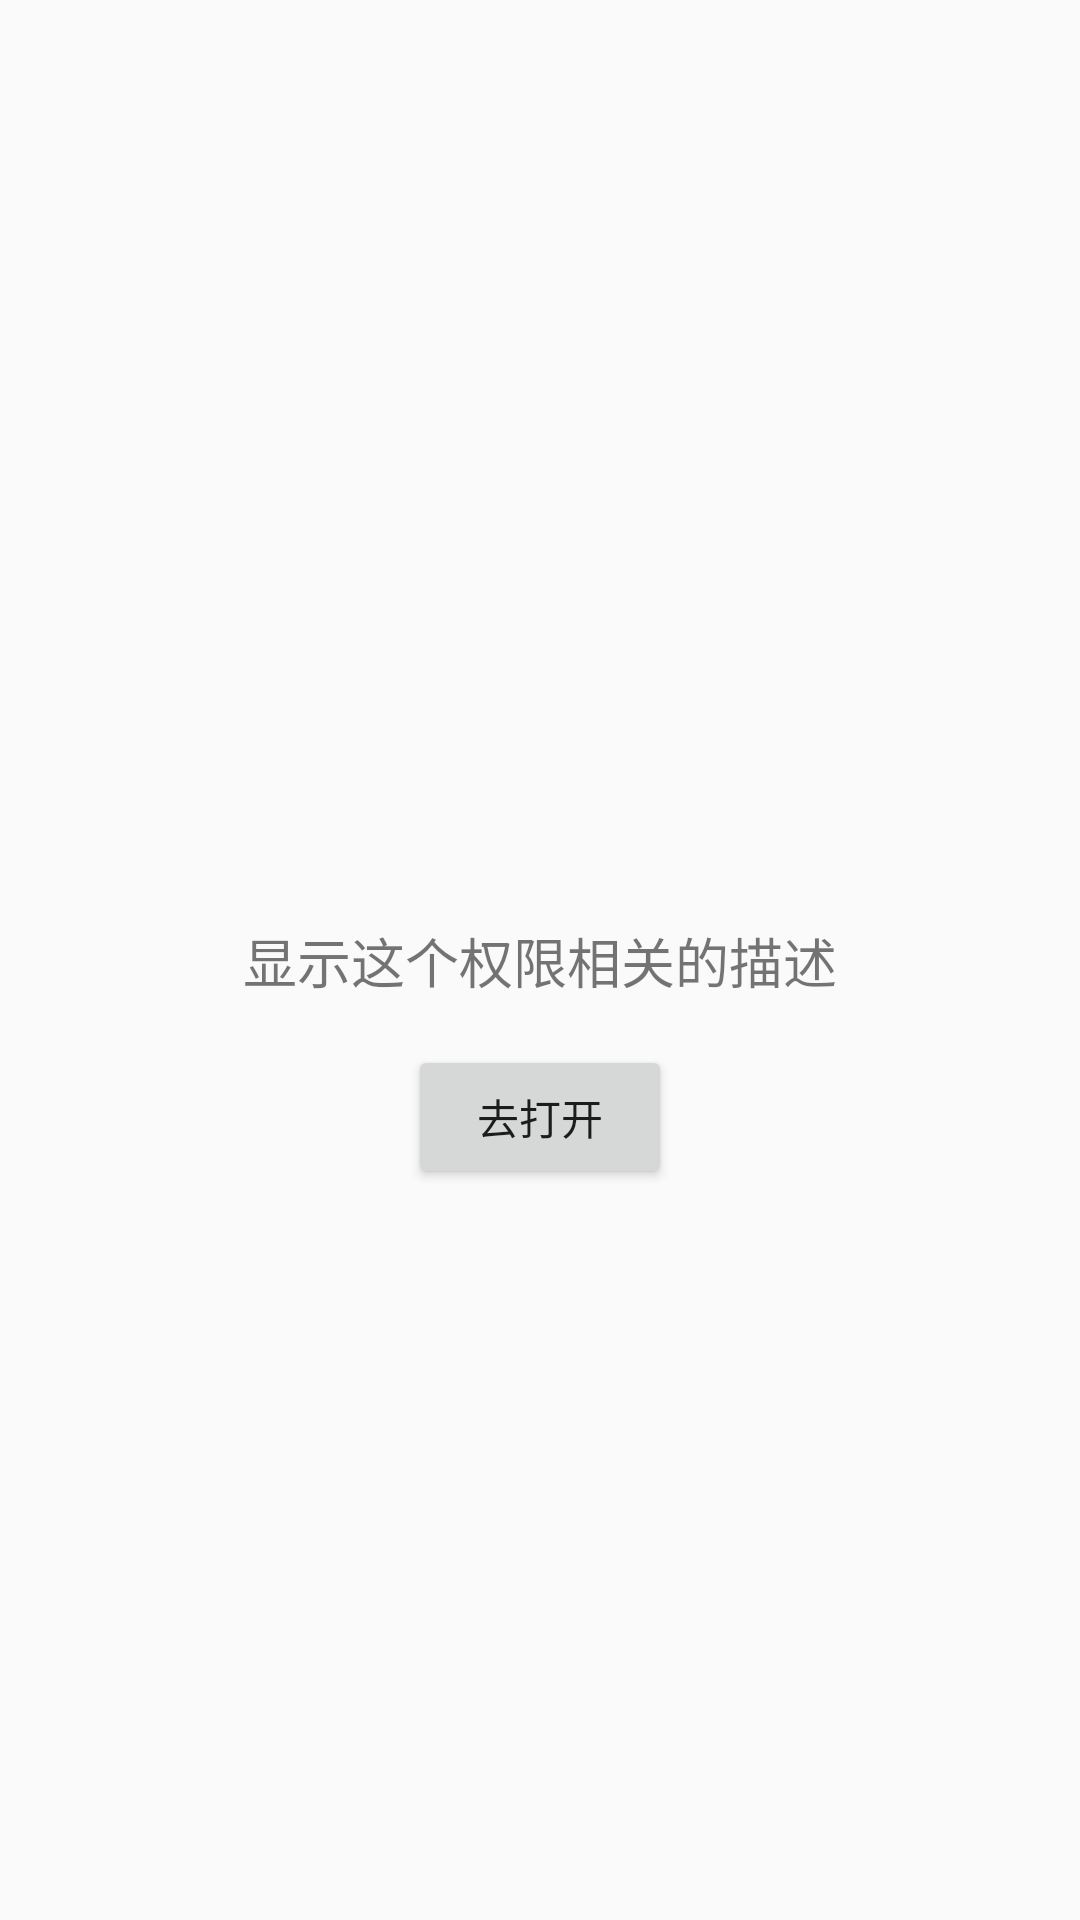

The Android layout XML behind this screen, and the referenced resources:
<!-- AndroidManifest.xml: application theme AppTheme.NoActionBar -->
<!-- res/layout/dl_permission_info_layout.xml -->
<?xml version="1.0" encoding="utf-8"?>
<android.support.constraint.ConstraintLayout
    xmlns:android="http://schemas.android.com/apk/res/android"
    xmlns:app="http://schemas.android.com/apk/res-auto"
    android:layout_width="match_parent"
    android:layout_height="match_parent">


    <TextView
        android:id="@+id/permission_info_txt"
        android:layout_width="wrap_content"
        android:layout_height="wrap_content"
        app:layout_constraintTop_toTopOf="parent"
        app:layout_constraintLeft_toLeftOf="parent"
        app:layout_constraintRight_toRightOf="parent"
        app:layout_constraintBottom_toBottomOf="parent"
        android:text="显示这个权限相关的描述"
        android:textSize="18dp"
        android:layout_margin="20dp"
        />

    <Button
        android:id="@+id/open_per_btn"
        android:layout_width="wrap_content"
        android:layout_height="wrap_content"
        app:layout_constraintTop_toBottomOf="@+id/permission_info_txt"
        app:layout_constraintLeft_toLeftOf="parent"
        app:layout_constraintRight_toRightOf="parent"
        android:layout_marginTop="15dp"
        android:text="去打开"
        />

</android.support.constraint.ConstraintLayout>
<!-- resources referenced by this layout -->
<resources>
  <style name="AppTheme.NoActionBar">
          <item name="windowActionBar">false</item>
          <item name="windowNoTitle">true</item>
      </style>
</resources>
